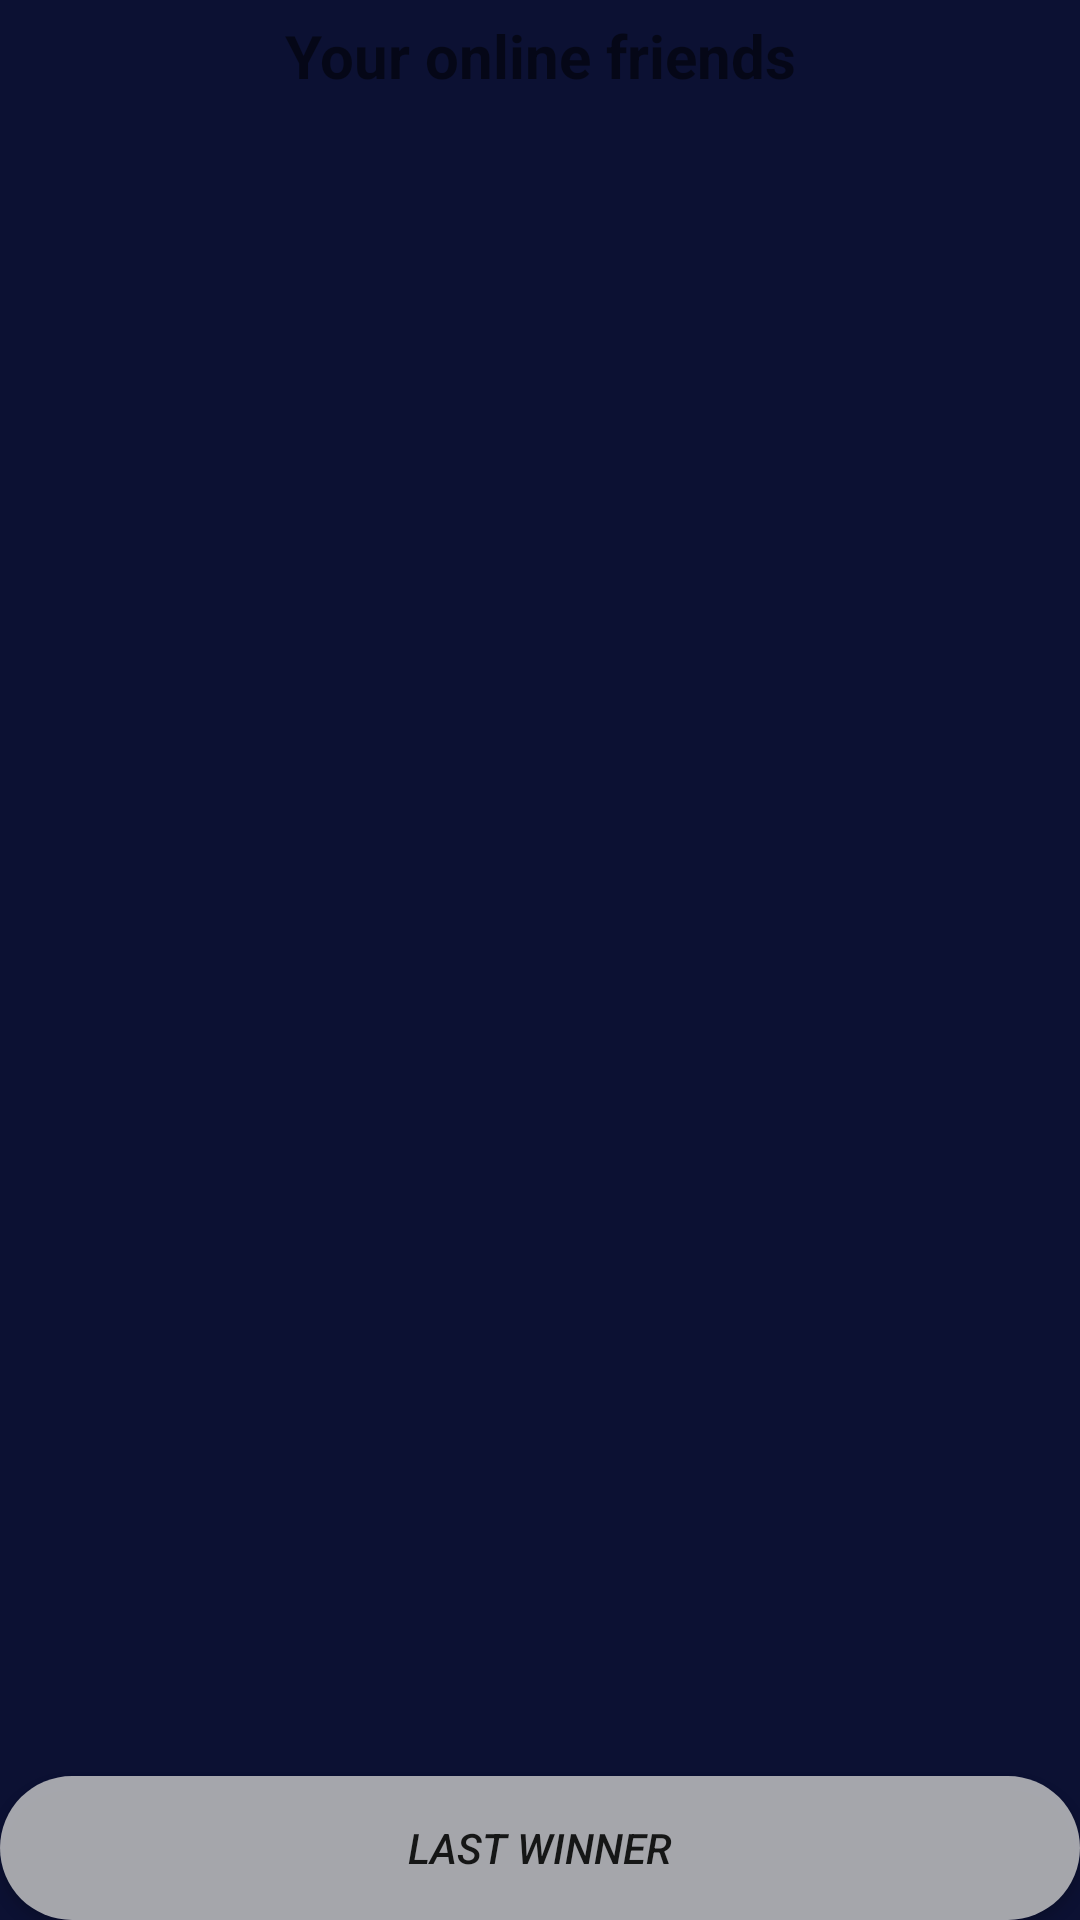

This screen was rendered from an Android layout file. Write that file and the resources it references.
<!-- AndroidManifest.xml: application theme Theme.CardGame -->
<!-- res/layout/fragment_users.xml -->
<?xml version="1.0" encoding="utf-8"?>
<androidx.constraintlayout.widget.ConstraintLayout xmlns:android="http://schemas.android.com/apk/res/android"
    xmlns:tools="http://schemas.android.com/tools"
    android:layout_width="match_parent"
    android:layout_height="match_parent"
    android:layout_margin="0dp"
    android:background=" #0C1133"
    xmlns:app="http://schemas.android.com/apk/res-auto"
    tools:context=".ui.fragments.UsersFragment">
    <TextView
        android:id="@+id/tv"
        android:layout_width="match_parent"
        android:layout_height="wrap_content"
        android:layout_margin="5dp"
        android:textSize="20dp"
        android:textStyle="bold"
        app:layout_constraintTop_toTopOf="parent"
        android:text="Your online friends"
        android:textAlignment="center"
        />


    <androidx.recyclerview.widget.RecyclerView
        android:id="@+id/rvUsers"
        android:layout_width="match_parent"
        android:layout_height="wrap_content"

        app:layout_constraintEnd_toEndOf="parent"
        app:layout_constraintStart_toStartOf="parent"
        app:layout_constraintTop_toBottomOf="@id/tv"/>
    <ProgressBar
        android:id="@+id/progressBar"
        android:layout_width="match_parent"
        android:layout_height="wrap_content"
        android:visibility="gone"
        app:layout_constraintTop_toBottomOf="@id/rvUsers"/>
    <androidx.appcompat.widget.AppCompatButton
        android:id="@+id/btnswitch"
        android:layout_width="match_parent"
        android:layout_height="wrap_content"
        android:text="Last Winner"
        android:textStyle="italic"
        android:background="@drawable/button_background"
        app:layout_constraintBottom_toBottomOf="parent"
        app:layout_constraintStart_toStartOf="parent"/>





</androidx.constraintlayout.widget.ConstraintLayout>
<!-- resources referenced by this layout -->
<resources>
  <!-- drawable button_background (drawable) -->
  <?xml version="1.0" encoding="utf-8"?>
  <selector xmlns:android="http://schemas.android.com/apk/res/android">
      <item>
          <shape android:shape="rectangle">
              <corners android:radius="50dp"/>
              <solid android:color="#cccc"/>
          </shape>
      </item>
  </selector>
  <style name="Theme.CardGame" parent="Theme.MaterialComponents.DayNight.DarkActionBar">
          
          <item name="colorPrimary">@color/purple_500</item>
          <item name="colorPrimaryVariant">@color/purple_700</item>
          <item name="colorOnPrimary">@color/white</item>
          
          <item name="colorSecondary">@color/teal_200</item>
          <item name="colorSecondaryVariant">@color/teal_700</item>
          <item name="colorOnSecondary">@color/black</item>
          
          <item name="android:statusBarColor">?attr/colorPrimaryVariant</item>
          
      </style>
  <color name="purple_500">#FF6200EE</color>
  <color name="purple_700">#FF3700B3</color>
  <color name="white">#FFFFFFFF</color>
  <color name="teal_200">#FF03DAC5</color>
  <color name="teal_700">#FF018786</color>
  <color name="black">#FF000000</color>
</resources>
